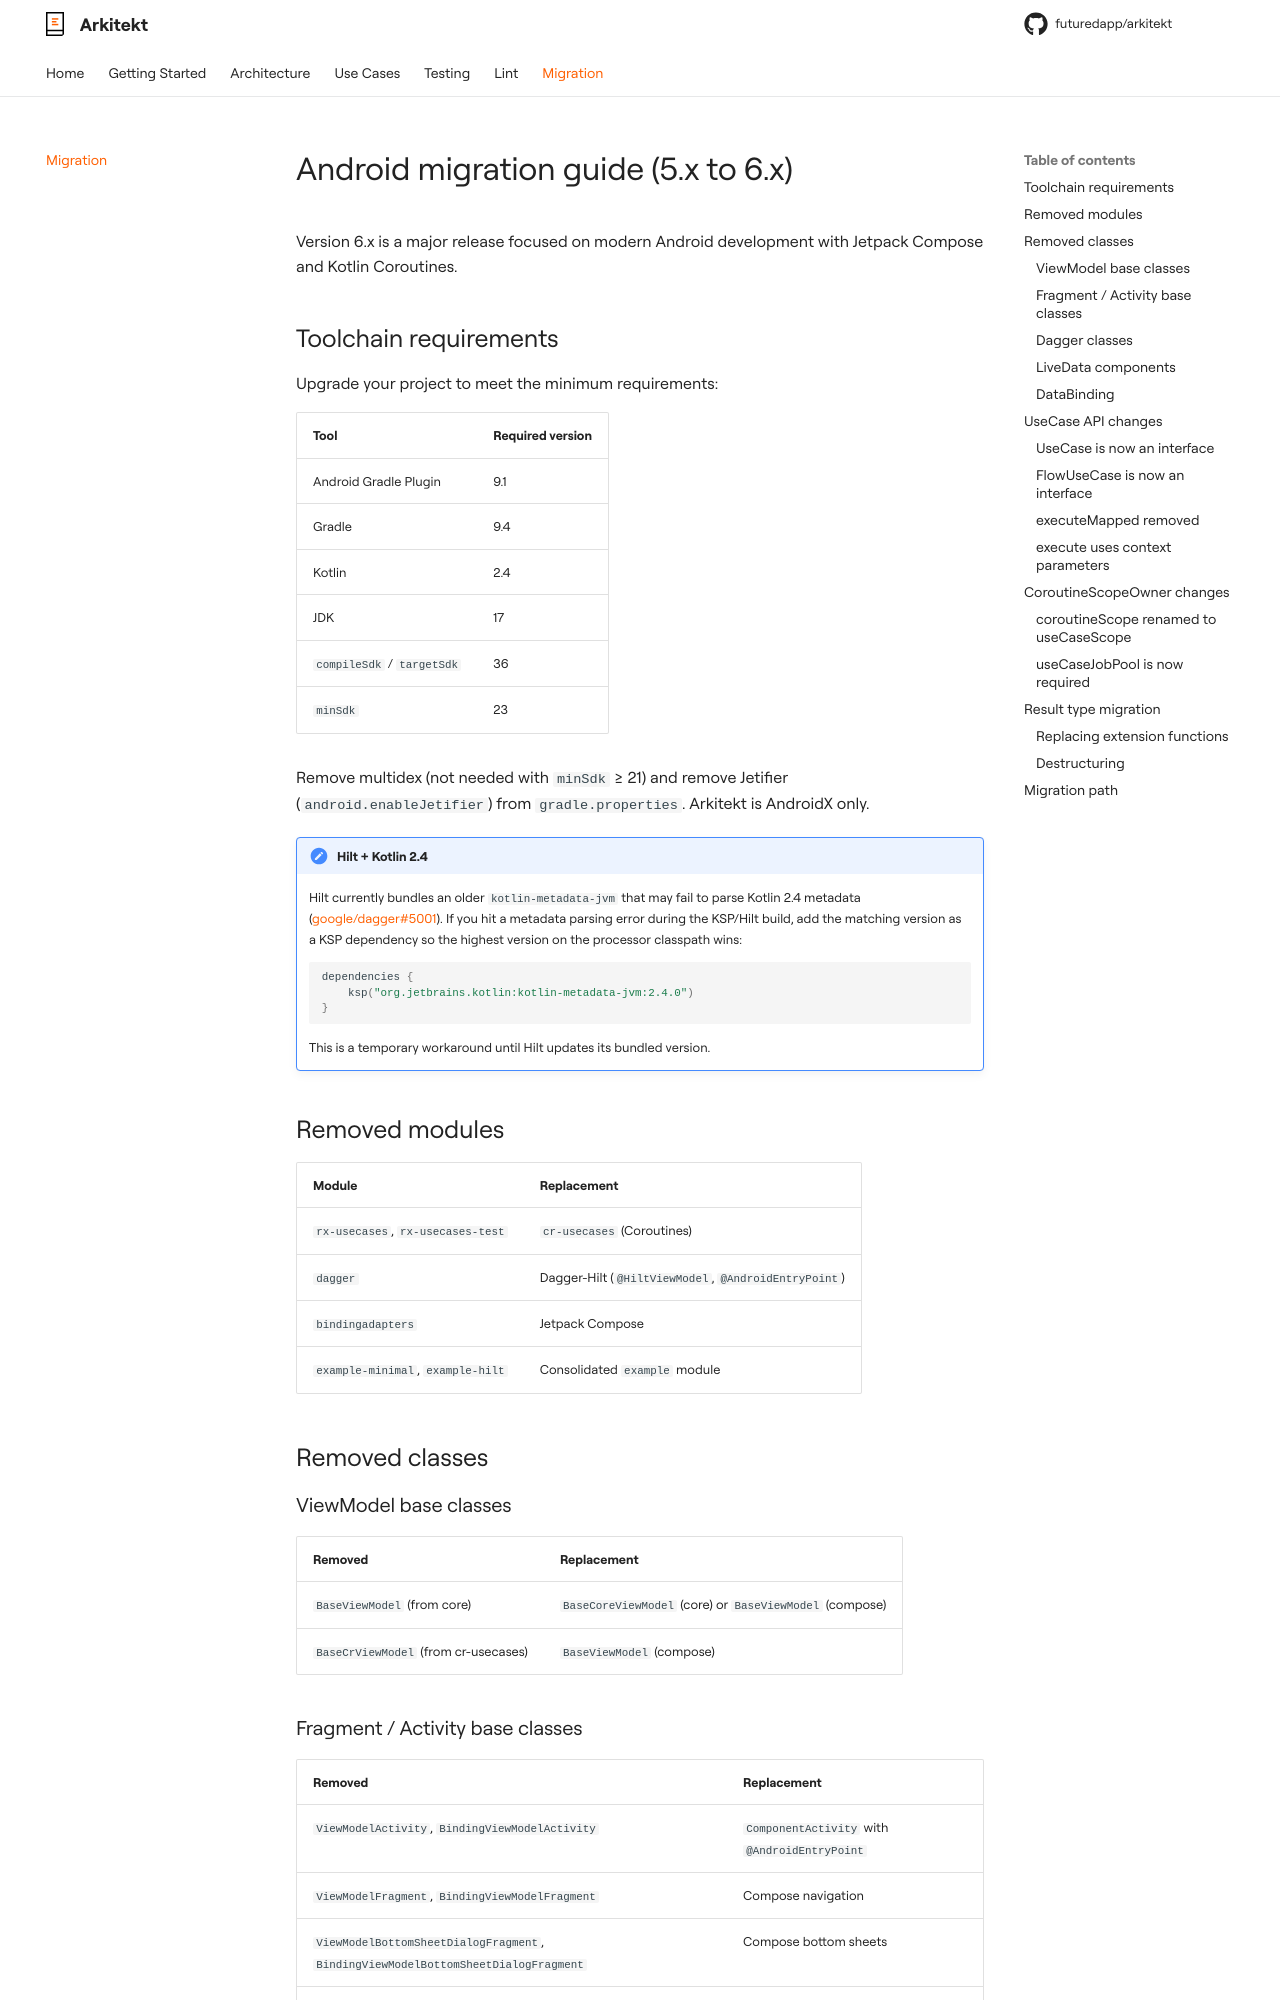

repository: futuredapp/arkitekt · page: migration/android/index.html · generator: mkdocs

# Android migration guide (5.x to 6.x)

Version 6.x is a major release focused on modern Android development with Jetpack Compose and Kotlin Coroutines.

## Toolchain requirements

Upgrade your project to meet the minimum requirements:

| Tool | Required version |
|------|-----------------|
| Android Gradle Plugin | 9.1 |
| Gradle | 9.4 |
| Kotlin | 2.4 |
| JDK | 17 |
| `compileSdk` / `targetSdk` | 36 |
| `minSdk` | 23 |

Remove multidex (not needed with `minSdk` ≥ 21) and remove Jetifier (`android.enableJetifier`) from `gradle.properties`. Arkitekt is AndroidX only.

!!! note "Hilt + Kotlin 2.4"

    Hilt currently bundles an older `kotlin-metadata-jvm` that may fail to parse Kotlin 2.4 metadata ([google/dagger#5001](https://github.com/google/dagger/issues/5001)). If you hit a metadata parsing error during the KSP/Hilt build, add the matching version as a KSP dependency so the highest version on the processor classpath wins:

    ```kotlin
    dependencies {
        ksp("org.jetbrains.kotlin:kotlin-metadata-jvm:2.4.0")
    }
    ```

    This is a temporary workaround until Hilt updates its bundled version.

## Removed modules

| Module | Replacement |
|---|---|
| `rx-usecases`, `rx-usecases-test` | `cr-usecases` (Coroutines) |
| `dagger` | Dagger-Hilt (`@HiltViewModel`, `@AndroidEntryPoint`) |
| `bindingadapters` | Jetpack Compose |
| `example-minimal`, `example-hilt` | Consolidated `example` module |

## Removed classes

### ViewModel base classes

| Removed | Replacement |
|---|---|
| `BaseViewModel` (from core) | `BaseCoreViewModel` (core) or `BaseViewModel` (compose) |
| `BaseCrViewModel` (from cr-usecases) | `BaseViewModel` (compose) |

### Fragment / Activity base classes

| Removed | Replacement |
|---|---|
| `ViewModelActivity`, `BindingViewModelActivity` | `ComponentActivity` with `@AndroidEntryPoint` |
| `ViewModelFragment`, `BindingViewModelFragment` | Compose navigation |
| `ViewModelBottomSheetDialogFragment`, `BindingViewModelBottomSheetDialogFragment` | Compose bottom sheets |
| `ViewModelDialogFragment`, `BindingViewModelDialogFragment` | Compose dialogs |
